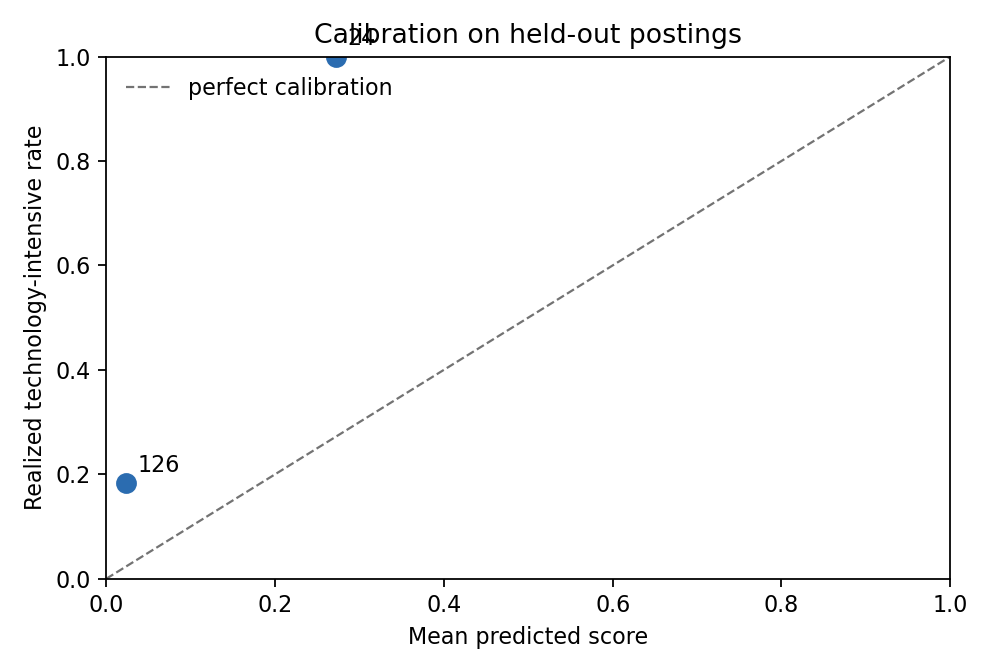

The data file committed next to this chart (first rows):
score_bin, n, mean_score, realized_rate, absolute_calibration_gap
(-0.001, 0.2], 126, 0.02379, 0.1825, 0.1588
(0.2, 0.4], 24, 0.2725, 1.0, 0.7275
